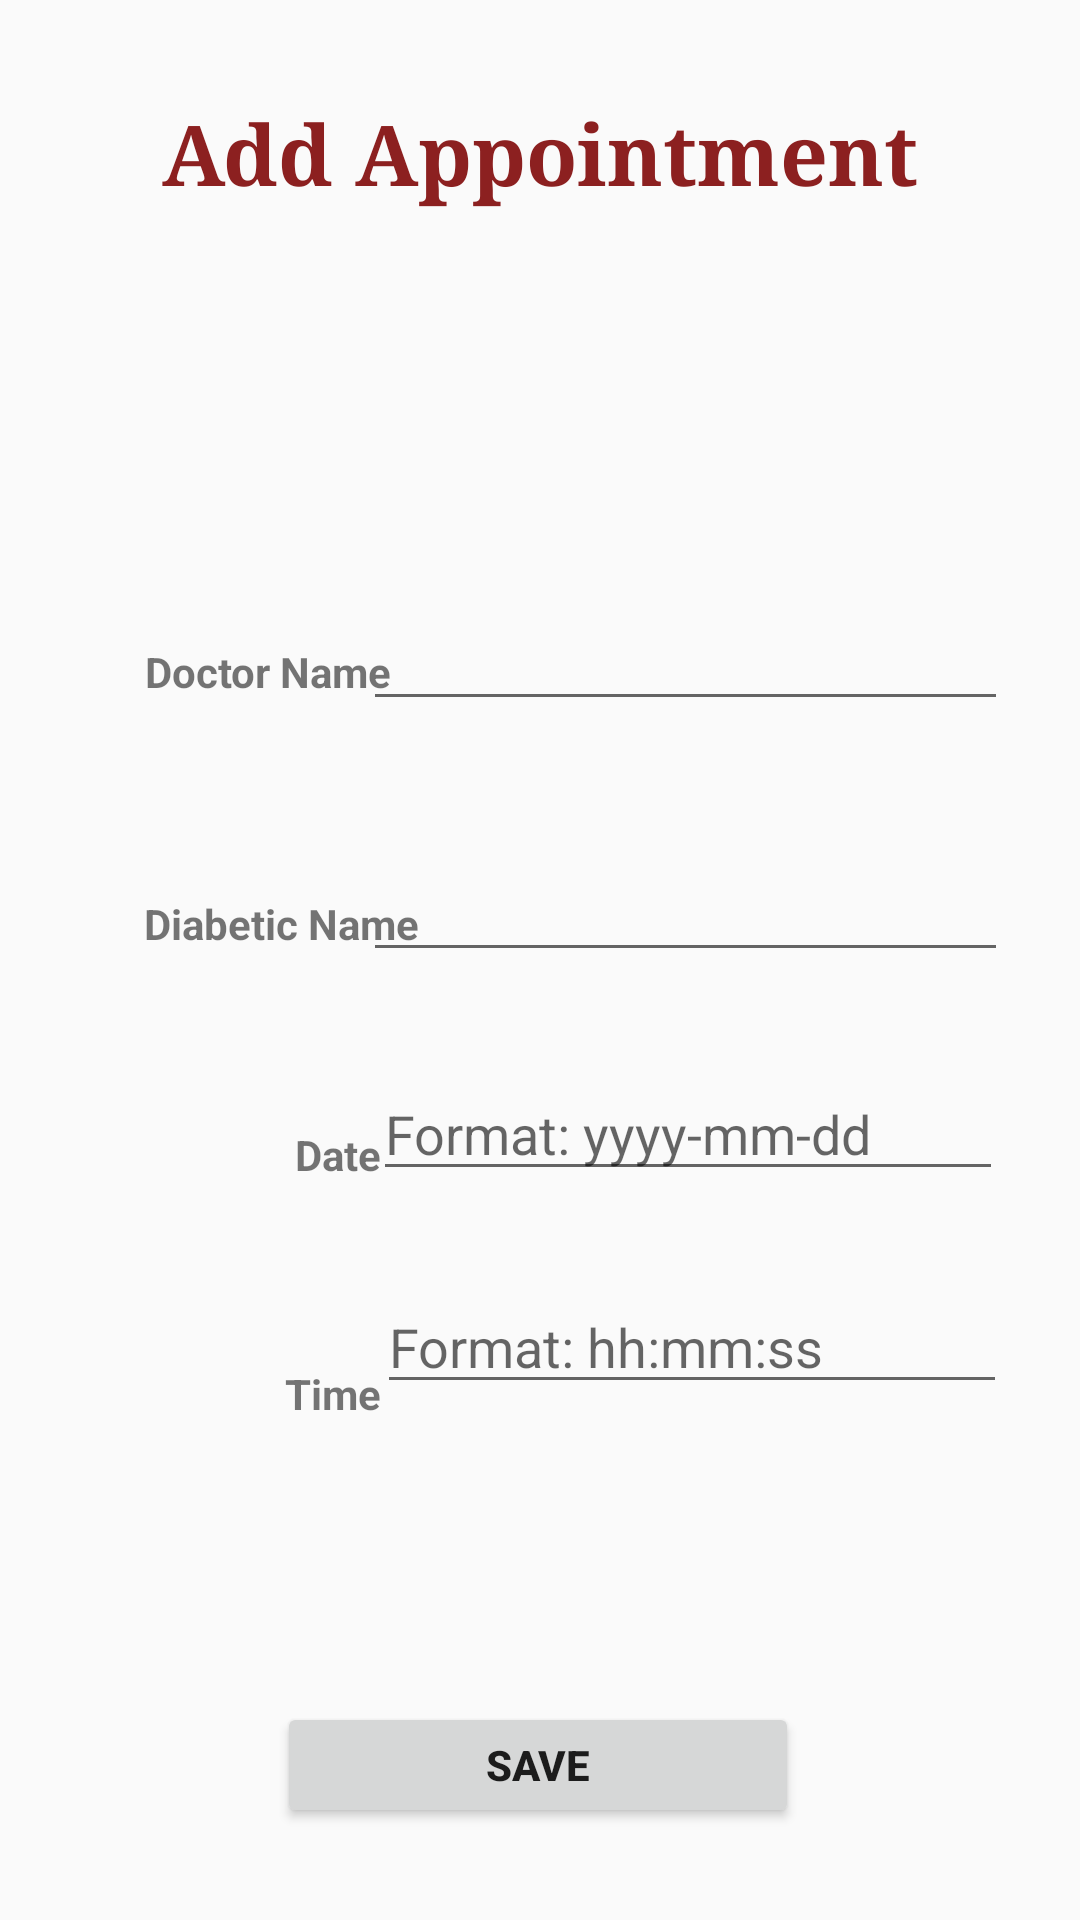

This screen was rendered from an Android layout file. Write that file and the resources it references.
<!-- AndroidManifest.xml: application theme AppTheme -->
<!-- res/layout/activity_add_appointment.xml -->
<?xml version="1.0" encoding="utf-8"?>
<android.support.constraint.ConstraintLayout xmlns:android="http://schemas.android.com/apk/res/android"
    xmlns:app="http://schemas.android.com/apk/res-auto"
    xmlns:tools="http://schemas.android.com/tools"
    android:layout_width="match_parent"
    android:layout_height="match_parent"
    tools:context=".Add_AppointmentActivity">

    <TextView
        android:id="@+id/textView1"
        android:layout_width="wrap_content"
        android:layout_height="wrap_content"
        android:layout_alignParentTop="true"
        android:layout_centerHorizontal="true"
        android:layout_marginStart="8dp"
        android:layout_marginTop="32dp"
        android:layout_marginEnd="8dp"
        android:fontFamily="serif"
        android:text="Add Appointment"
        android:textColor="#8c2020"
        android:textSize="28sp"
        android:textStyle="bold"
        app:layout_constraintEnd_toEndOf="parent"
        app:layout_constraintStart_toStartOf="parent"
        app:layout_constraintTop_toTopOf="parent" />

    <TextView
        android:id="@+id/textView16"
        android:layout_width="wrap_content"
        android:layout_height="wrap_content"
        android:layout_marginStart="8dp"
        android:layout_marginLeft="8dp"
        android:layout_marginTop="8dp"
        android:layout_marginEnd="8dp"
        android:layout_marginRight="8dp"
        android:layout_marginBottom="8dp"
        android:text="Doctor Name"
        android:textStyle="bold"
        app:layout_constraintBottom_toBottomOf="parent"
        app:layout_constraintEnd_toEndOf="parent"
        app:layout_constraintHorizontal_bias="0.154"
        app:layout_constraintStart_toStartOf="parent"
        app:layout_constraintTop_toTopOf="parent"
        app:layout_constraintVertical_bias="0.341" />

    <TextView
        android:id="@+id/textView17"
        android:layout_width="wrap_content"
        android:layout_height="wrap_content"
        android:layout_marginStart="8dp"
        android:layout_marginLeft="8dp"
        android:layout_marginTop="8dp"
        android:layout_marginEnd="8dp"
        android:layout_marginRight="8dp"
        android:layout_marginBottom="8dp"
        android:text="Diabetic Name"
        android:textStyle="bold"
        app:layout_constraintBottom_toBottomOf="parent"
        app:layout_constraintEnd_toEndOf="parent"
        app:layout_constraintHorizontal_bias="0.158"
        app:layout_constraintStart_toStartOf="parent"
        app:layout_constraintTop_toTopOf="parent"
        app:layout_constraintVertical_bias="0.48" />

    <EditText
        android:id="@+id/EditText2"
        android:layout_width="215dp"
        android:layout_height="wrap_content"
        android:layout_marginStart="8dp"
        android:layout_marginLeft="8dp"
        android:layout_marginTop="8dp"
        android:layout_marginEnd="8dp"
        android:layout_marginRight="8dp"
        android:layout_marginBottom="8dp"
        android:inputType="text"
        app:layout_constraintBottom_toBottomOf="parent"
        app:layout_constraintEnd_toEndOf="parent"
        app:layout_constraintHorizontal_bias="0.877"
        app:layout_constraintStart_toStartOf="parent"
        app:layout_constraintTop_toTopOf="parent"
        app:layout_constraintVertical_bias="0.328" />

    <AutoCompleteTextView
        android:id="@+id/autoCompleteTextView3"
        android:inputType="text"
        android:layout_width="215dp"
        android:layout_height="wrap_content"
        android:layout_marginStart="8dp"
        android:layout_marginLeft="8dp"
        android:layout_marginTop="8dp"
        android:layout_marginEnd="8dp"
        android:layout_marginRight="8dp"
        android:layout_marginBottom="8dp"
        app:layout_constraintBottom_toBottomOf="parent"
        app:layout_constraintEnd_toEndOf="parent"
        app:layout_constraintHorizontal_bias="0.877"
        app:layout_constraintStart_toStartOf="parent"
        app:layout_constraintTop_toBottomOf="@+id/EditText2"
        app:layout_constraintVertical_bias="0.1" />

    <Button
        android:id="@+id/button10"
        android:layout_width="174dp"
        android:layout_height="42dp"
        android:layout_marginStart="8dp"
        android:layout_marginLeft="8dp"
        android:layout_marginTop="8dp"
        android:layout_marginEnd="8dp"
        android:layout_marginRight="8dp"
        android:layout_marginBottom="8dp"
        android:text="Save"
        android:textStyle="bold"
        app:layout_constraintBottom_toBottomOf="parent"
        app:layout_constraintEnd_toEndOf="parent"
        app:layout_constraintHorizontal_bias="0.497"
        app:layout_constraintStart_toStartOf="parent"
        app:layout_constraintTop_toTopOf="parent"
        app:layout_constraintVertical_bias="0.961"
        android:onClick="Save"/>

    <TextView
        android:id="@+id/textView23"
        android:layout_width="wrap_content"
        android:layout_height="wrap_content"
        android:layout_marginStart="8dp"
        android:layout_marginLeft="8dp"
        android:layout_marginTop="8dp"
        android:layout_marginEnd="8dp"
        android:layout_marginRight="8dp"
        android:layout_marginBottom="8dp"
        android:text="Time"
        android:textStyle="bold"
        app:layout_constraintBottom_toBottomOf="parent"
        app:layout_constraintEnd_toEndOf="parent"
        app:layout_constraintHorizontal_bias="0.279"
        app:layout_constraintStart_toStartOf="parent"
        app:layout_constraintTop_toTopOf="parent"
        app:layout_constraintVertical_bias="0.739" />

    <TextView
        android:id="@+id/textView24"
        android:layout_width="wrap_content"
        android:layout_height="wrap_content"
        android:layout_marginStart="8dp"
        android:layout_marginLeft="8dp"
        android:layout_marginTop="8dp"
        android:layout_marginEnd="8dp"
        android:layout_marginRight="8dp"
        android:layout_marginBottom="8dp"
        android:text="Date"
        android:textStyle="bold"
        app:layout_constraintBottom_toBottomOf="parent"
        app:layout_constraintEnd_toEndOf="parent"
        app:layout_constraintHorizontal_bias="0.286"
        app:layout_constraintStart_toStartOf="parent"
        app:layout_constraintTop_toTopOf="parent"
        app:layout_constraintVertical_bias="0.607" />

    <EditText
        android:id="@+id/editText"
        android:layout_width="wrap_content"
        android:layout_height="wrap_content"
        android:layout_marginStart="8dp"
        android:layout_marginLeft="8dp"
        android:layout_marginTop="8dp"
        android:layout_marginEnd="8dp"
        android:layout_marginRight="8dp"
        android:layout_marginBottom="8dp"
        android:ems="10"
        android:hint="Format: yyyy-mm-dd"
        android:inputType="date"
        app:layout_constraintBottom_toBottomOf="parent"
        app:layout_constraintEnd_toEndOf="parent"
        app:layout_constraintHorizontal_bias="0.868"
        app:layout_constraintStart_toStartOf="parent"
        app:layout_constraintTop_toBottomOf="@+id/autoCompleteTextView3"
        app:layout_constraintVertical_bias="0.092" />

    <EditText
        android:id="@+id/editText5"
        android:layout_width="wrap_content"
        android:layout_height="wrap_content"
        android:layout_marginStart="8dp"
        android:layout_marginLeft="8dp"
        android:layout_marginTop="8dp"
        android:layout_marginEnd="8dp"
        android:layout_marginRight="8dp"
        android:layout_marginBottom="8dp"
        android:ems="10"
        android:hint="Format: hh:mm:ss"
        android:inputType="time"
        app:layout_constraintBottom_toBottomOf="parent"
        app:layout_constraintEnd_toEndOf="parent"
        app:layout_constraintHorizontal_bias="0.879"
        app:layout_constraintStart_toStartOf="parent"
        app:layout_constraintTop_toBottomOf="@+id/editText"
        app:layout_constraintVertical_bias="0.116" />


</android.support.constraint.ConstraintLayout>
<!-- resources referenced by this layout -->
<resources>
  <style name="AppTheme" parent="Theme.AppCompat.Light.DarkActionBar">
          
          <item name="colorPrimary">@color/colorPrimary</item>
          <item name="colorPrimaryDark">@color/colorPrimaryDark</item>
          <item name="colorAccent">@color/colorAccent</item>
      </style>
  <color name="colorPrimary">#3f51b5</color>
  <color name="colorPrimaryDark">#303f9f</color>
  <color name="colorAccent">#f4f4f4</color>
</resources>
